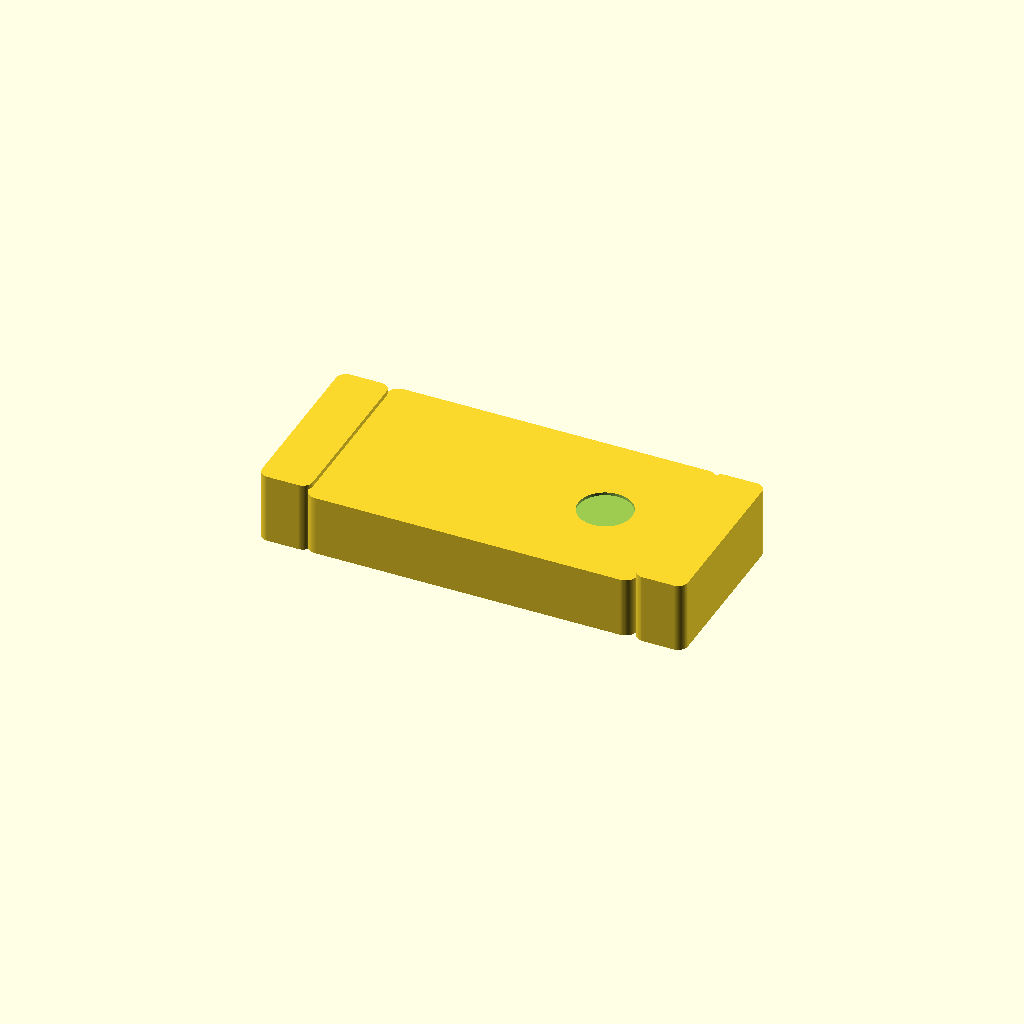
Cell 1: the model at its default parameters.
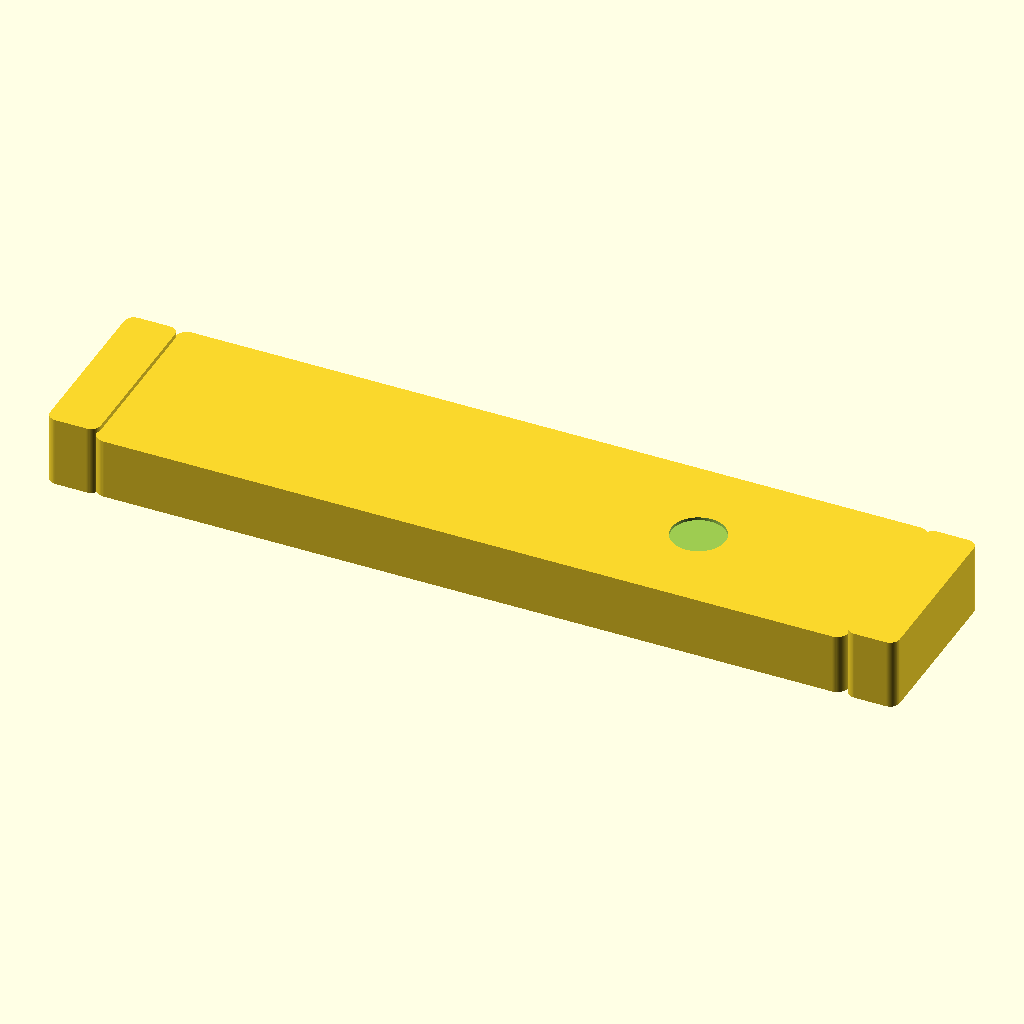
Cell 2: the same model with L = 17.4.
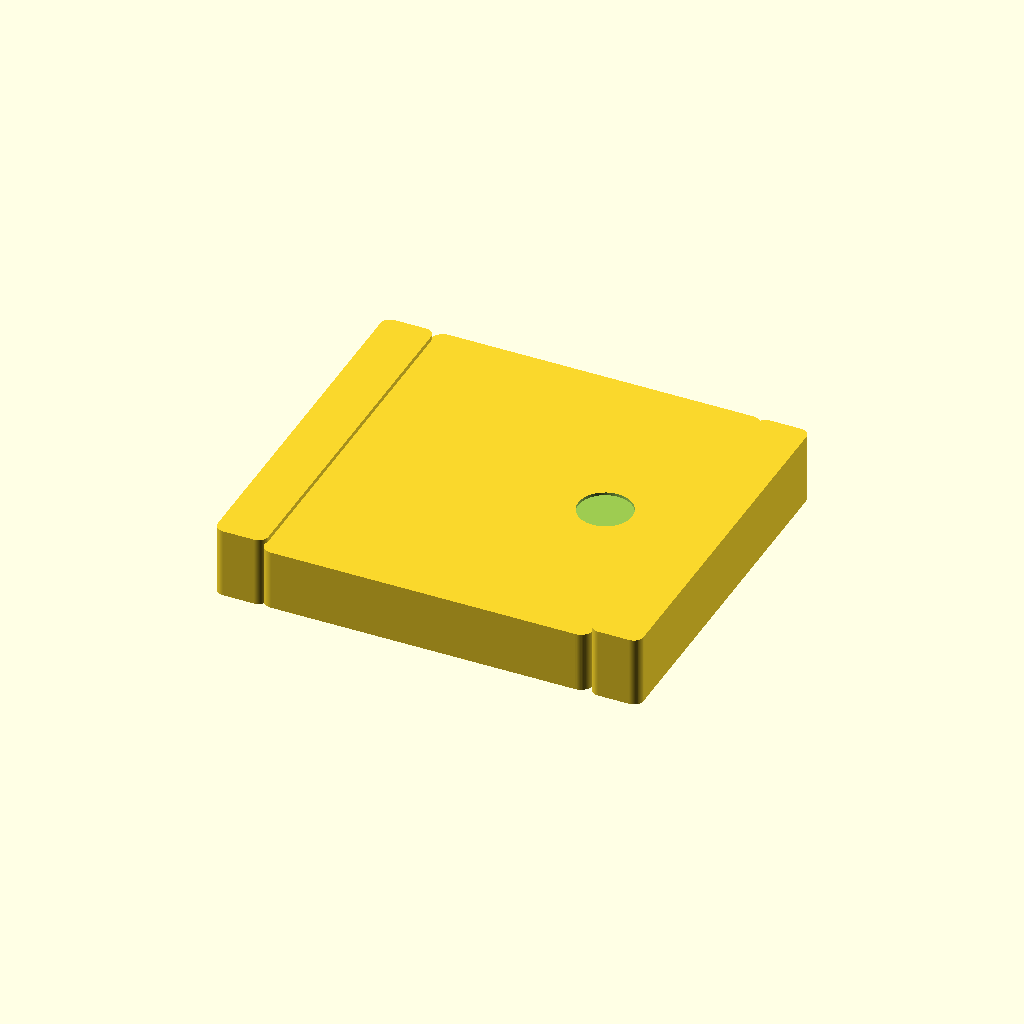
Cell 3: the same model with W = 7.8.
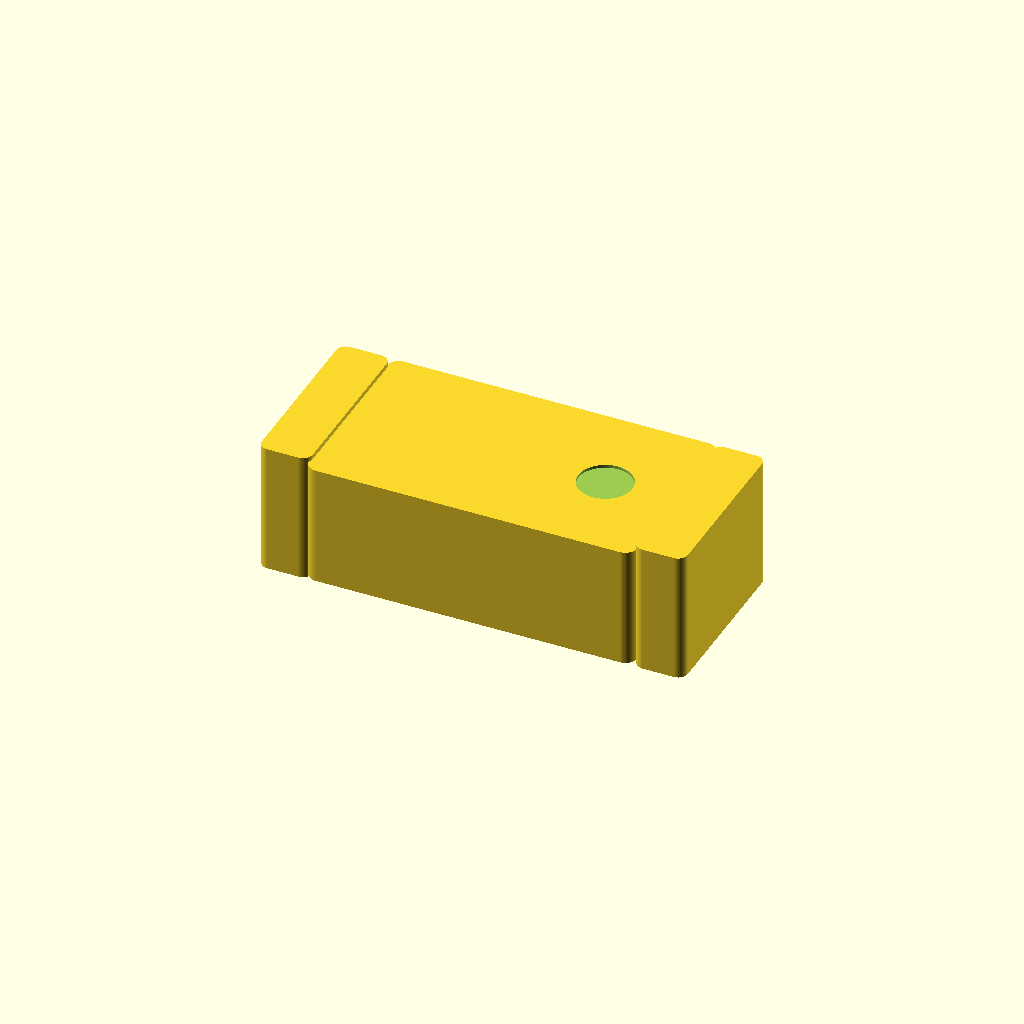
Cell 4: H = 2.5 (everything else at default).
All cells are drawn from one camera (rotation 55°, 0°, 25°, orthographic, colour scheme Cornfield), so only the parameter changes between them.
Source of the model, results/nopscadlib/ablations/no_json_ir/scad/smd__SOIC14.scad:
// SMD package: overall dimensions [8.70, 3.90, 1.25] (L, W, H)
// One connected solid with visible end terminations and a shallow top marking.

$fn = 64;

// Overall dimensions (mm)
L = 8.70;
W = 3.90;
H = 1.25;

// Small epsilon overlap to guarantee manifold unions/differences
eps = 0.02;

// Body edge rounding (kept modest so it still looks like a typical molded SMD)
edge_r = min(0.25, W*0.08, H*0.25);

// Termination geometry (end caps)
term_len = min(1.00, L*0.14);     // length of metal cap along L
term_inset = min(0.12, W*0.05);   // inset from side edges
term_thk = min(0.10, H*0.10);     // slight protrusion beyond body height for visibility

// Top marking (shallow recess)
mark_depth = min(0.06, H*0.06);
mark_r = min(0.55, W*0.18);
mark_x = L*0.22;                  // offset along length

// Rounded rectangular prism via hull of corner cylinders
module rounded_box(l, w, h, r) {
    r2 = min(r, l/2 - 0.001, w/2 - 0.001);
    hull() {
        for (sx = [-1, 1], sy = [-1, 1])
            translate([sx*(l/2 - r2), sy*(w/2 - r2), 0])
                cylinder(r=r2, h=h, center=true);
    }
}

// Main molded body (slightly shorter than overall length to leave room for end caps)
module body() {
    body_l = L - 2*term_len + 2*eps; // ensures caps overlap into body
    difference() {
        rounded_box(body_l, W, H, edge_r);

        // Recessed circular mark on top surface (connected; subtracts from body)
        translate([mark_x, 0, H/2 - mark_depth/2 + eps])
            cylinder(r=mark_r, h=mark_depth + 2*eps, center=true);
    }
}

// End terminations (metal caps) - connected with overlap into body
module terminations() {
    term_w = W - 2*term_inset;
    term_h = H + 2*term_thk; // protrude slightly above/below body
    cap_r = min(edge_r*0.8, term_len*0.25, term_w*0.25);

    for (sx = [-1, 1]) {
        // Place each cap so its outer face is at +/- L/2, with slight overlap into body
        translate([sx*(L/2 - term_len/2), 0, 0])
            rounded_box(term_len + 2*eps, term_w, term_h, cap_r);
    }
}

// Assemble as ONE connected solid with correct overall envelope L x W x H (caps may protrude slightly in Z only)
union() {
    body();
    terminations();
}
Parameter table extracted from the source (name, type, default, range or options):
L: number, default 8.7
W: number, default 3.9
H: number, default 1.25
eps: number, default 0.02
